Run: headless pygame with SDL's dummy video driver; simulated clock (each Clock.tick advances the game by its frame time, no real sleeping); random seed 0; keys injected as events and as key.get_pressed() state; no mouse input.
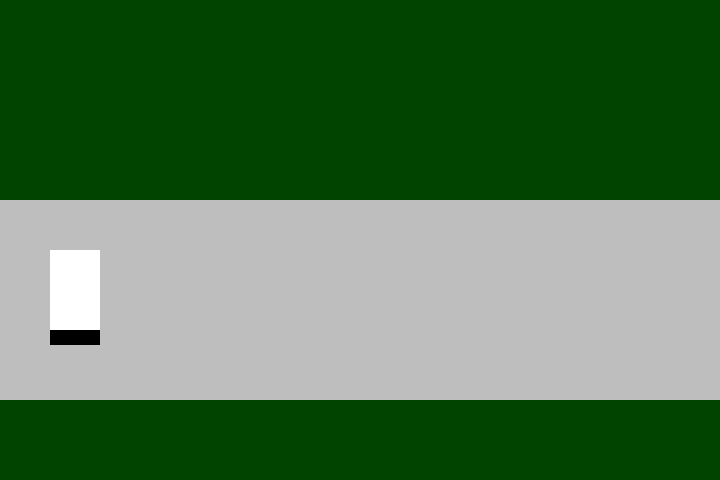
Frame 1 of 4 · flips 1–60 · no input
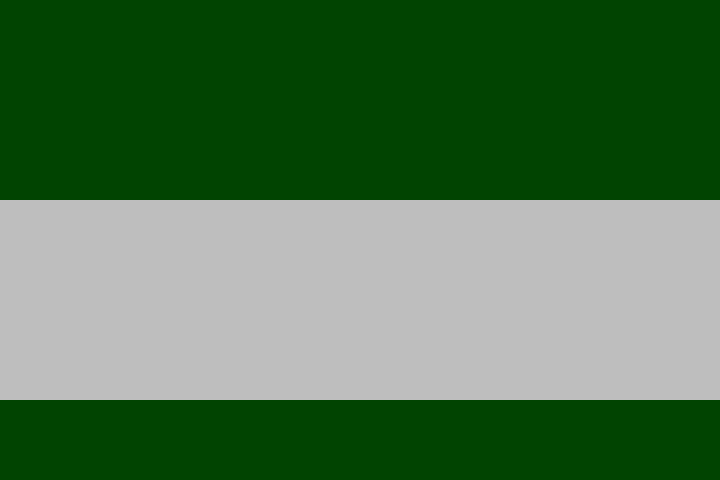
Frame 2 of 4 · flips 61–180 · tapped SPACE, RETURN · held RIGHT (→), D
Frame 3 of 4 · flips 181–300 · held DOWN (↓), S · screen unchanged from frame 2, image omitted
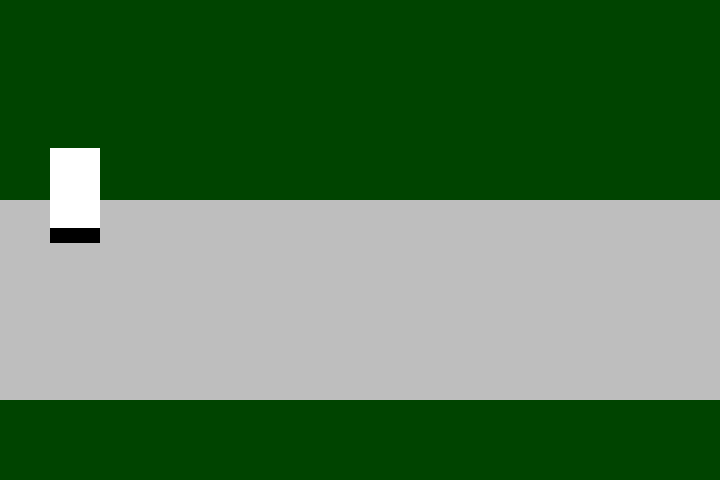
Frame 4 of 4 · flips 301–420 · held LEFT (←), A, UP (↑), W

The pygame program that drew these frames:

import pygame
from pygame import Color, Rect, draw, Surface
from time import sleep

WIN_WIDTH = 720
WIN_HEIGHT = 480
DISPLAY = (WIN_WIDTH, WIN_HEIGHT)
BACKGROUND_COLOR = "#004400"
FPS = 60


class Player:
    def __init__(self, x, y):
        self.x = x
        self.y = y
        self.z = 0
        self.d = 0
        self.speed = 0.2
        self.width, self.height = 50, 80

    def move(self, r, l, u, d, k):
        if self.z < 0:
            self.z -= self.d * k
            if self.z >= 0:
                self.z = 0
            self.d -= 0.003 * k
        else:
            self.z = 0
        if 225 < self.y + u * self.speed * k + self.height < 375:
            if u != 0:
                self.y += u * self.speed * k
            else:
                self.y += d * self.speed * k
        if r != 0:
            self.x += r * self.speed * k
        else:
            self.x += l * self.speed * k

    def jump(self, d):
        if self.z == 0:
            self.d = d
            self.z -= 0.00001


if __name__ == "__main__":
    pygame.init()
    clock = pygame.time.Clock()
    screen = pygame.display.set_mode(DISPLAY)
    pygame.display.set_caption("JoJo's bizarre adventures")

    map = [str('1' * 36) if 10 < i < 20 else str('0' * 36) for i in range(24)]

    up, down, left, right = 0, 0, 0, 0
    player = Player(50, 250)
    is_going = True
    while is_going:
        for e in pygame.event.get():
            if e.type == pygame.KEYDOWN:
                if e.key == pygame.K_d:
                    right = 1
                elif e.key == pygame.K_a:
                    left = -1
                if e.key == pygame.K_w:
                    up = -1
                elif e.key == pygame.K_s:
                    down = 1
                if e.key == pygame.K_SPACE:
                    player.jump(1)

            if e.type == pygame.KEYUP:
                if e.key == pygame.K_d:
                    right = 0
                if e.key == pygame.K_a:
                    left = 0
                if e.key == pygame.K_w:
                    up = 0
                if e.key == pygame.K_s:
                    down = 0

            elif e.type == pygame.QUIT:
                is_going = False

        player.move(right, left, up, down, FPS * 0.5)
        screen.fill(Color(BACKGROUND_COLOR))
        draw.rect(screen, Color("gray"), Rect(0, 200, WIN_WIDTH, 200))
        # x = y = 0
        # for i in map:
        #     for j in i:
        #         if j == '1':
        #             pf = Surface((20, 20))
        #             pf.fill(Color(Color("red")))
        #             screen.blit(pf, (y, x))
        #     x += 20
        # y += 20
        # x = 0
        draw.rect(screen, Color("black"), Rect(player.x, player.y + player.width + 20, player.width, player.width / 2))
        draw.rect(screen, Color("white"), Rect(player.x, player.y + player.z, player.width, player.height))
        pygame.display.flip()
        clock.tick(FPS)
    pygame.quit()
